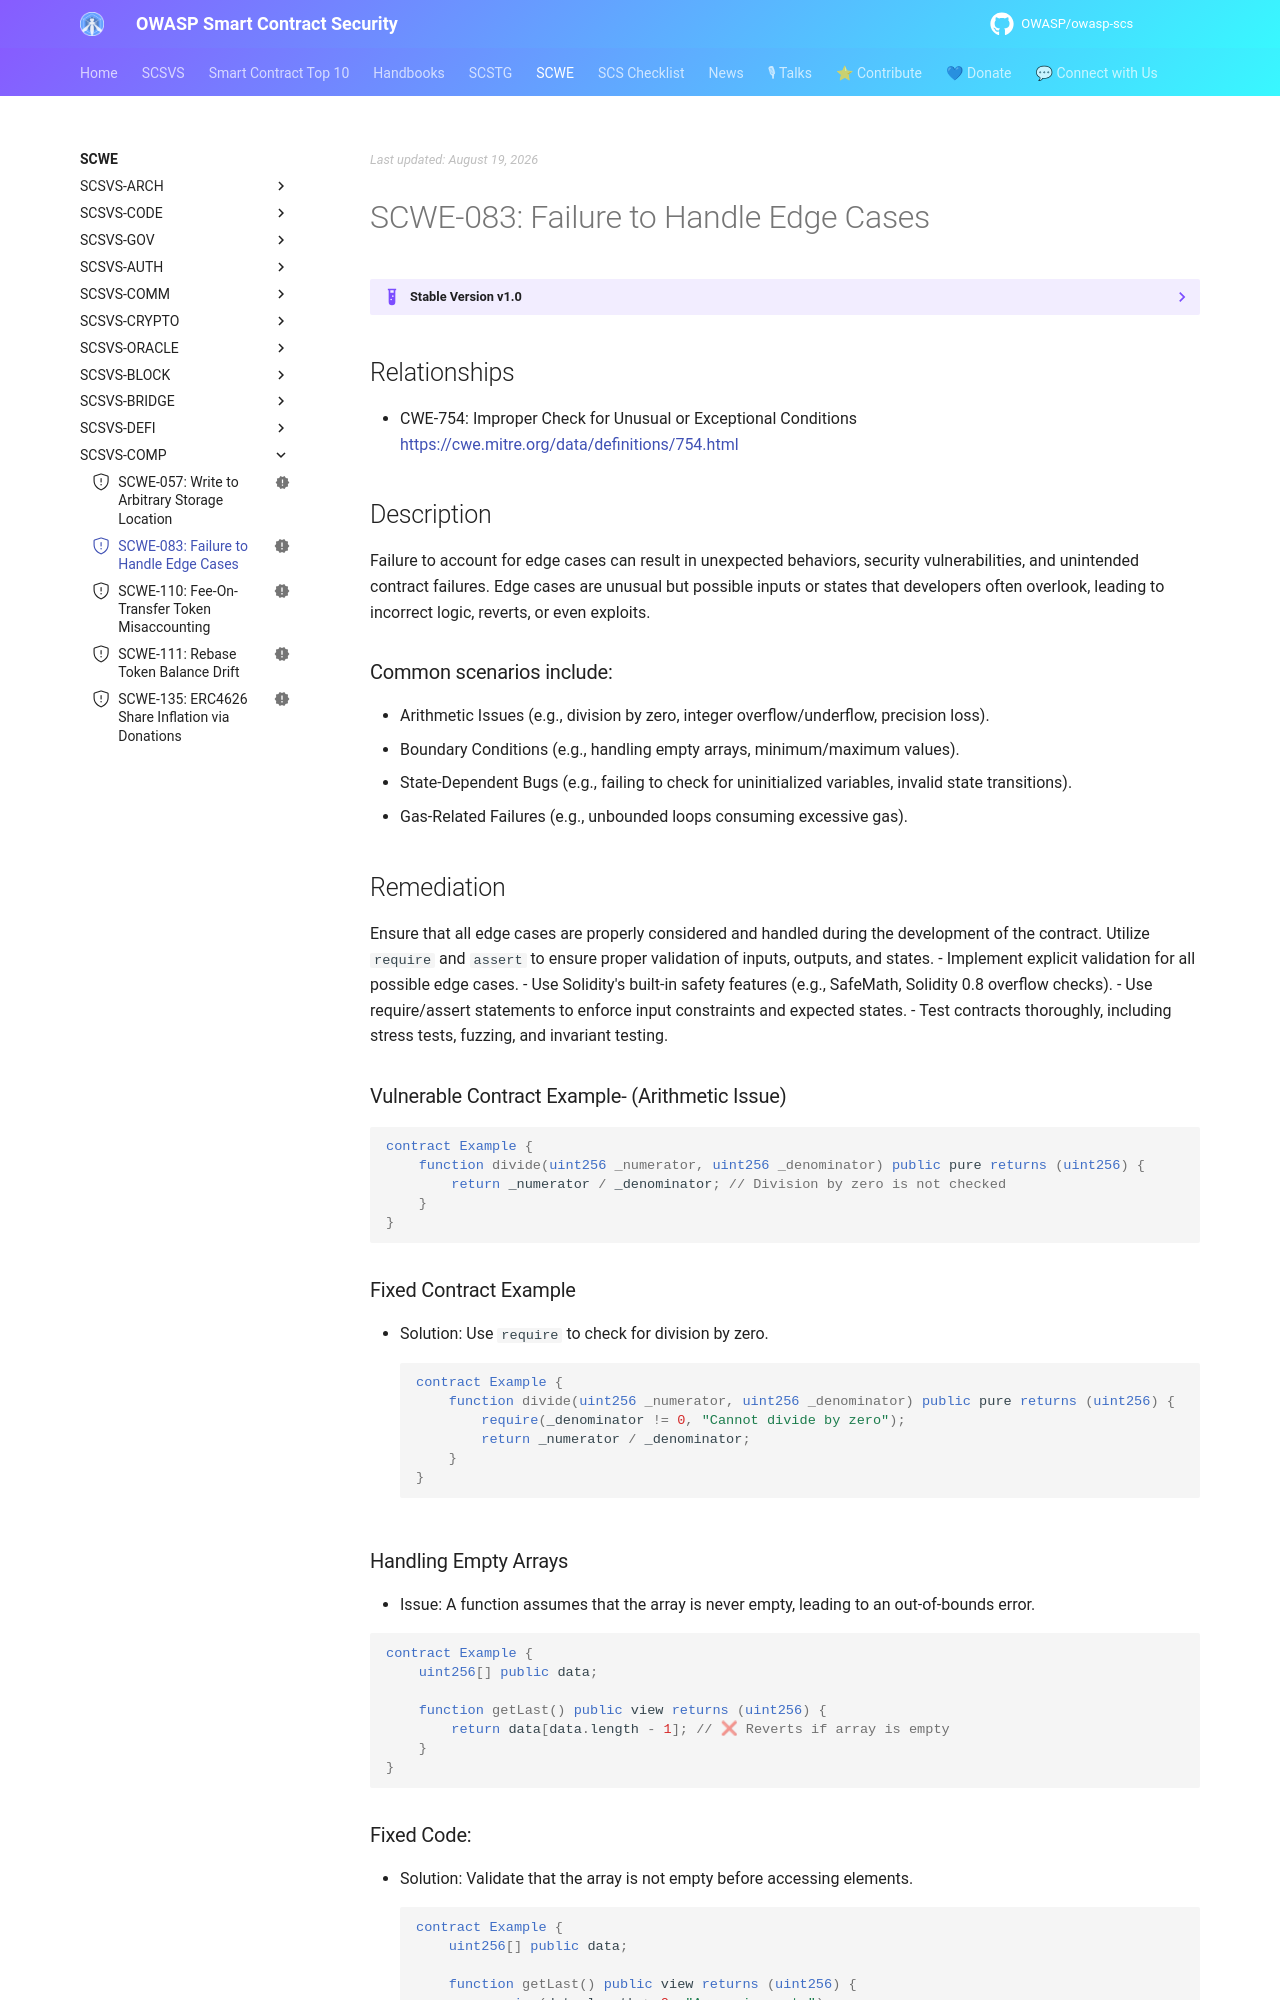

repository: OWASP/owasp-scs · page: SCWE/SCSVS-COMP/SCWE-083/index.html · generator: mkdocs

---
title: Failure to Handle Edge Cases
id: SCWE-083
alias: failure-to-handle-edge-cases
platform: []
profiles: [L1]
mappings:
  scsvs-cg: [SCSVS-COMP]
  scsvs-scg: [SCSVS-COMP-2]
  cwe: [754]
status: new
---

## Relationships  
- CWE-754: Improper Check for Unusual or Exceptional Conditions  
  [https://cwe.mitre.org/data/definitions/754.html](https://cwe.mitre.org/data/definitions/754.html)  

## Description
Failure to account for edge cases can result in unexpected behaviors, security vulnerabilities, and unintended contract failures. Edge cases are unusual but possible inputs or states that developers often overlook, leading to incorrect logic, reverts, or even exploits.

### Common scenarios include:

- Arithmetic Issues (e.g., division by zero, integer overflow/underflow, precision loss).
- Boundary Conditions (e.g., handling empty arrays, minimum/maximum values).
- State-Dependent Bugs (e.g., failing to check for uninitialized variables, invalid state transitions).
- Gas-Related Failures (e.g., unbounded loops consuming excessive gas).

## Remediation
Ensure that all edge cases are properly considered and handled during the development of the contract. Utilize `require` and `assert` to ensure proper validation of inputs, outputs, and states.
- Implement explicit validation for all possible edge cases.
- Use Solidity's built-in safety features (e.g., SafeMath, Solidity 0.8 overflow checks).
- Use require/assert statements to enforce input constraints and expected states.
- Test contracts thoroughly, including stress tests, fuzzing, and invariant testing.



### Vulnerable Contract Example-  (Arithmetic Issue)
```solidity
contract Example {
    function divide(uint256 _numerator, uint256 _denominator) public pure returns (uint256) {
        return _numerator / _denominator; // Division by zero is not checked
    }
}
```
### Fixed Contract Example
- Solution: Use `require` to check for division by zero.
```solidity
contract Example {
    function divide(uint256 _numerator, uint256 _denominator) public pure returns (uint256) {
        require(_denominator != 0, "Cannot divide by zero");
        return _numerator / _denominator;
    }
}
```

### Handling Empty Arrays
- Issue: A function assumes that the array is never empty, leading to an out-of-bounds error.

```solidity
contract Example {
    uint256[] public data;

    function getLast() public view returns (uint256) {
        return data[data.length - 1]; // ❌ Reverts if array is empty
    }
}
```
